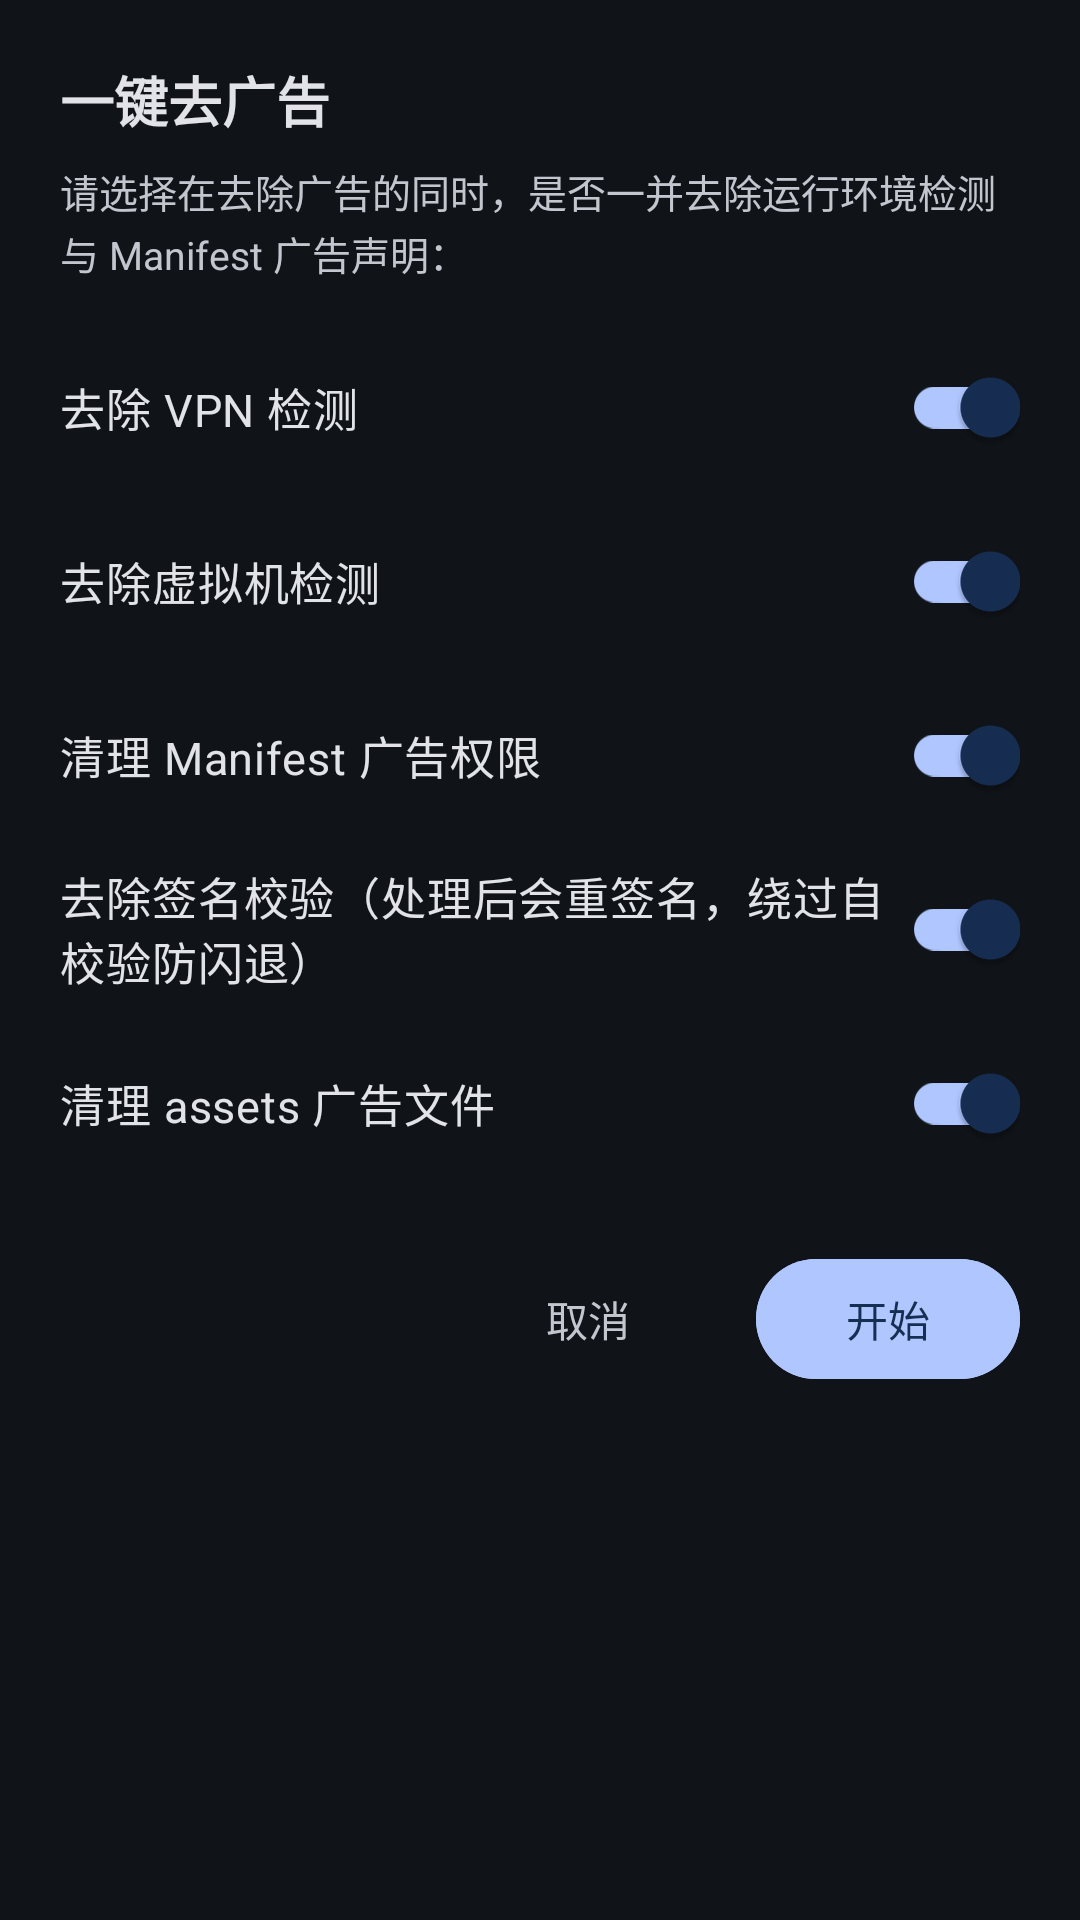

The Android layout XML behind this screen, and the referenced resources:
<!-- AndroidManifest.xml: application theme Theme.ApkEditor -->
<!-- res/layout/dialog_remove_ads_options.xml -->
<?xml version="1.0" encoding="utf-8"?>
<LinearLayout xmlns:android="http://schemas.android.com/apk/res/android"
    xmlns:app="http://schemas.android.com/apk/res-auto"
    android:layout_width="match_parent"
    android:layout_height="wrap_content"
    android:orientation="vertical"
    android:padding="20dp">

    <TextView
        android:id="@+id/dialogTitle"
        android:layout_width="match_parent"
        android:layout_height="wrap_content"
        android:text="一键去广告"
        android:textSize="18sp"
        android:textStyle="bold"
        android:textColor="@color/text_primary" />

    <TextView
        android:id="@+id/dialogMessage"
        android:layout_width="match_parent"
        android:layout_height="wrap_content"
        android:layout_marginTop="8dp"
        android:text="请选择在去除广告的同时，是否一并去除运行环境检测与 Manifest 广告声明："
        android:textSize="13sp"
        android:textColor="@color/text_secondary"
        android:lineSpacingExtra="2dp" />

    <androidx.appcompat.widget.SwitchCompat
        android:id="@+id/swVpn"
        android:layout_width="match_parent"
        android:layout_height="wrap_content"
        android:layout_marginTop="18dp"
        android:checked="true"
        android:text="去除 VPN 检测"
        android:textColor="@color/text_primary"
        android:textSize="15sp"
        app:trackTint="@color/primary"
        app:thumbTint="@color/text_on_primary" />

    <androidx.appcompat.widget.SwitchCompat
        android:id="@+id/swEmulator"
        android:layout_width="match_parent"
        android:layout_height="wrap_content"
        android:layout_marginTop="10dp"
        android:checked="true"
        android:text="去除虚拟机检测"
        android:textColor="@color/text_primary"
        android:textSize="15sp"
        app:trackTint="@color/primary"
        app:thumbTint="@color/text_on_primary" />

    <androidx.appcompat.widget.SwitchCompat
        android:id="@+id/swManifest"
        android:layout_width="match_parent"
        android:layout_height="wrap_content"
        android:layout_marginTop="10dp"
        android:checked="true"
        android:text="清理 Manifest 广告权限"
        android:textColor="@color/text_primary"
        android:textSize="15sp"
        app:trackTint="@color/primary"
        app:thumbTint="@color/text_on_primary" />

<androidx.appcompat.widget.SwitchCompat
         android:id="@+id/swSignature"
         android:layout_width="match_parent"
         android:layout_height="wrap_content"
         android:layout_marginTop="10dp"
         android:checked="true"
         android:text="去除签名校验（处理后会重签名，绕过自校验防闪退）"
         android:textColor="@color/text_primary"
         android:textSize="15sp"
         app:trackTint="@color/primary"
         app:thumbTint="@color/text_on_primary" />

     <androidx.appcompat.widget.SwitchCompat
         android:id="@+id/swAssets"
         android:layout_width="match_parent"
         android:layout_height="wrap_content"
         android:layout_marginTop="10dp"
         android:checked="true"
         android:text="清理 assets 广告文件"
         android:textColor="@color/text_primary"
         android:textSize="15sp"
         app:trackTint="@color/primary"
         app:thumbTint="@color/text_on_primary" />

    <LinearLayout
        android:layout_width="match_parent"
        android:layout_height="wrap_content"
        android:layout_marginTop="24dp"
        android:orientation="horizontal"
        android:gravity="end">

        <com.google.android.material.button.MaterialButton
            style="@style/Widget.Material3.Button.TextButton"
            android:id="@+id/btnCancel"
            android:layout_width="wrap_content"
            android:layout_height="wrap_content"
            android:minWidth="88dp"
            android:text="取消"
            android:textColor="@color/text_secondary"
            android:textSize="14sp"
            android:backgroundTint="@android:color/transparent" />

        <com.google.android.material.button.MaterialButton
            android:id="@+id/btnStart"
            android:layout_width="wrap_content"
            android:layout_height="wrap_content"
            android:layout_marginStart="12dp"
            android:minWidth="88dp"
            android:text="开始"
            android:textColor="@color/text_on_primary"
            android:textSize="14sp"
            android:backgroundTint="@color/primary" />
    </LinearLayout>

</LinearLayout>
<!-- resources referenced by this layout -->
<resources>
  <color name="primary">#AFC6FF</color>
  <color name="text_on_primary">#162E52</color>
  <color name="text_primary">#E2E2E9</color>
  <color name="text_secondary">#C4C6CF</color>
  <style name="Theme.ApkEditor" parent="Theme.Material3.Dark.NoActionBar">
          <item name="colorPrimary">@color/primary</item>
          <item name="colorOnPrimary">@color/text_on_primary</item>
          <item name="colorPrimaryContainer">@color/primary_container</item>
          <item name="colorOnPrimaryContainer">@color/on_primary_container</item>
          <item name="colorSecondary">@color/accent</item>
          <item name="colorOnSecondary">@color/bg_page</item>
          <item name="colorSecondaryContainer">@color/secondary_container</item>
          <item name="colorOnSecondaryContainer">@color/on_secondary_container</item>
          <item name="colorSurface">@color/bg_card</item>
          <item name="colorOnSurface">@color/text_primary</item>
          <item name="colorSurfaceVariant">@color/bg_card_light</item>
          <item name="colorOnSurfaceVariant">@color/text_secondary</item>
          <item name="colorOutline">@color/card_border</item>
          <item name="colorError">@color/danger</item>
          <item name="colorOnError">@color/danger_container</item>
          <item name="android:colorBackground">@color/bg_page</item>
          <item name="android:windowBackground">@color/bg_page</item>
          <item name="android:statusBarColor">@color/bg_page</item>
          <item name="android:navigationBarColor">@color/bg_page</item>
          <item name="android:colorAccent">@color/primary</item>
          <item name="android:textColorPrimary">@color/text_primary</item>
          <item name="android:textColorSecondary">@color/text_secondary</item>
          <item name="colorControlNormal">@color/text_secondary</item>
          <item name="android:windowLightStatusBar">false</item>
          <item name="android:windowLightNavigationBar">false</item>
          <item name="android:windowNoTitle">true</item>
          <item name="materialAlertDialogTheme">@style/ThemeOverlay.Material3.MaterialAlertDialog</item>
      </style>
  <color name="primary_container">#284164</color>
  <color name="on_primary_container">#D9E2FF</color>
  <color name="accent">#B9C7DC</color>
  <color name="bg_page">#101318</color>
  <color name="secondary_container">#3F4858</color>
  <color name="on_secondary_container">#D8E2F0</color>
  <color name="bg_card">#1B1F26</color>
  <color name="bg_card_light">#232830</color>
  <color name="card_border">#444A55</color>
  <color name="danger">#FFB4AB</color>
  <color name="danger_container">#93000A</color>
</resources>
